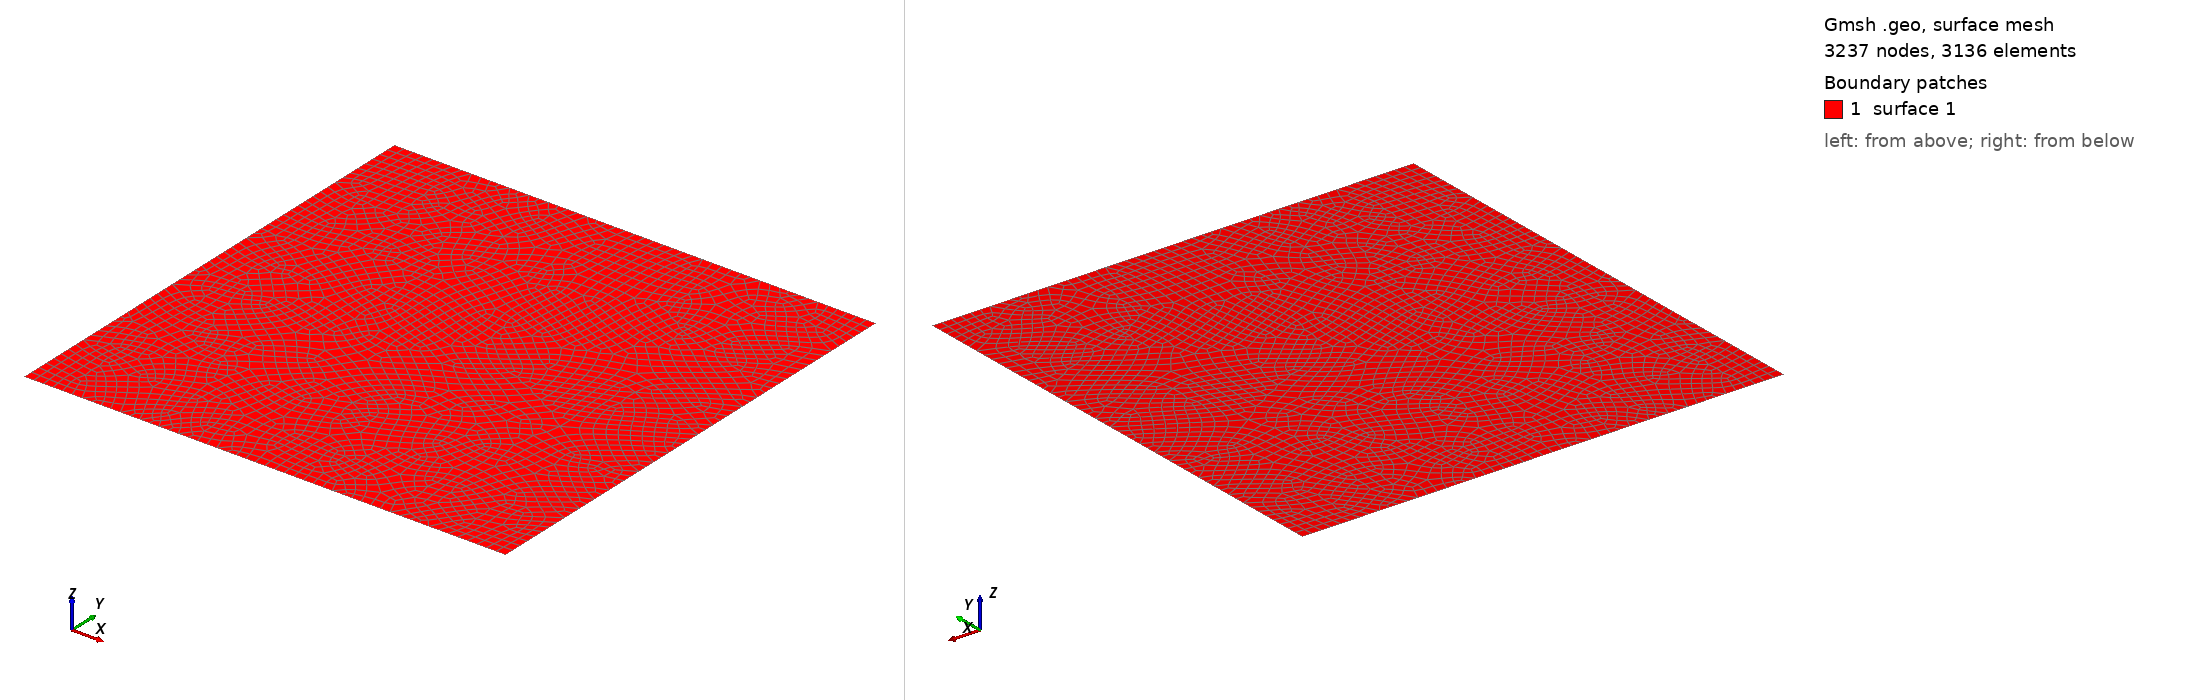

Gmsh geometry script, surface-meshed: 3237 nodes, 3136 surface elements. Boundary patches (legend numbers): 1 surface 1. Left view from above one corner, right view from below the opposite corner. The script declares no physical surfaces, so the legend lists its geometric surfaces. The drawing asked Gmsh for element sizes between 1% and 20% of the model's largest extent; the script's own settings can give other sizes.

=== rect.geo (drawn) ===
//+
SetFactory("OpenCASCADE");
Rectangle(1) = {-50, 0, 0, 100, -100, 0};
size = 5;
size = 2;
MeshSize {:} = size;

Mesh.Algorithm = 8; // Frontal-Delaunay for quads
//Mesh.Algorithm = 6; // Frontal-Delaunay
Mesh.RecombinationAlgorithm = 2; // 2 or 3
//Mesh.SubdivisionAlgorithm = 1;
Recombine Surface{:};
